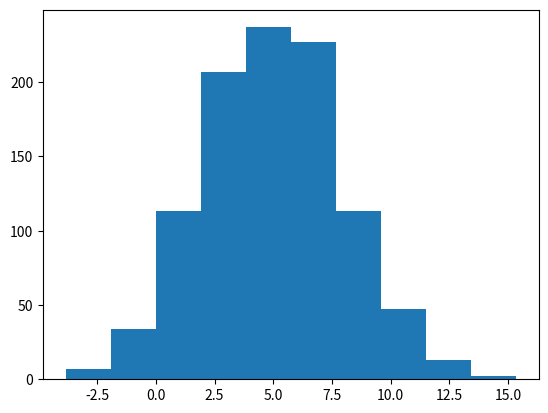

The matplotlib source for this figure:
''' Solution to Exercise "Normal Distribution"
'''

import numpy as np
import matplotlib.pyplot as plt
from scipy import stats
import pandas as pd
import seaborn as sns


# Generate a PDF, with a mean of 5 and a standard deviation of 3
nd = stats.norm(5,3)

# Generate 1000 data from this distribution
data = nd.rvs(1000)

# Standard error
se = np.std(data, ddof=1)/np.sqrt(1000)
print('The standard error is {0}'.format(se))

# Histogram
plt.hist(data)
plt.show()

# 95% confidence interval
print('95% Confidence interval: {0:4.2f} - {1:4.2f}'.format(nd.ppf(0.025), nd.ppf(0.975)))

# SD for hip implants
nd = stats.norm()
numSDs = nd.isf(0.0005)
tolerance = 1/numSDs
print('The required SD to fulfill both requirements = {0:6.4f} mm'.format(tolerance))

